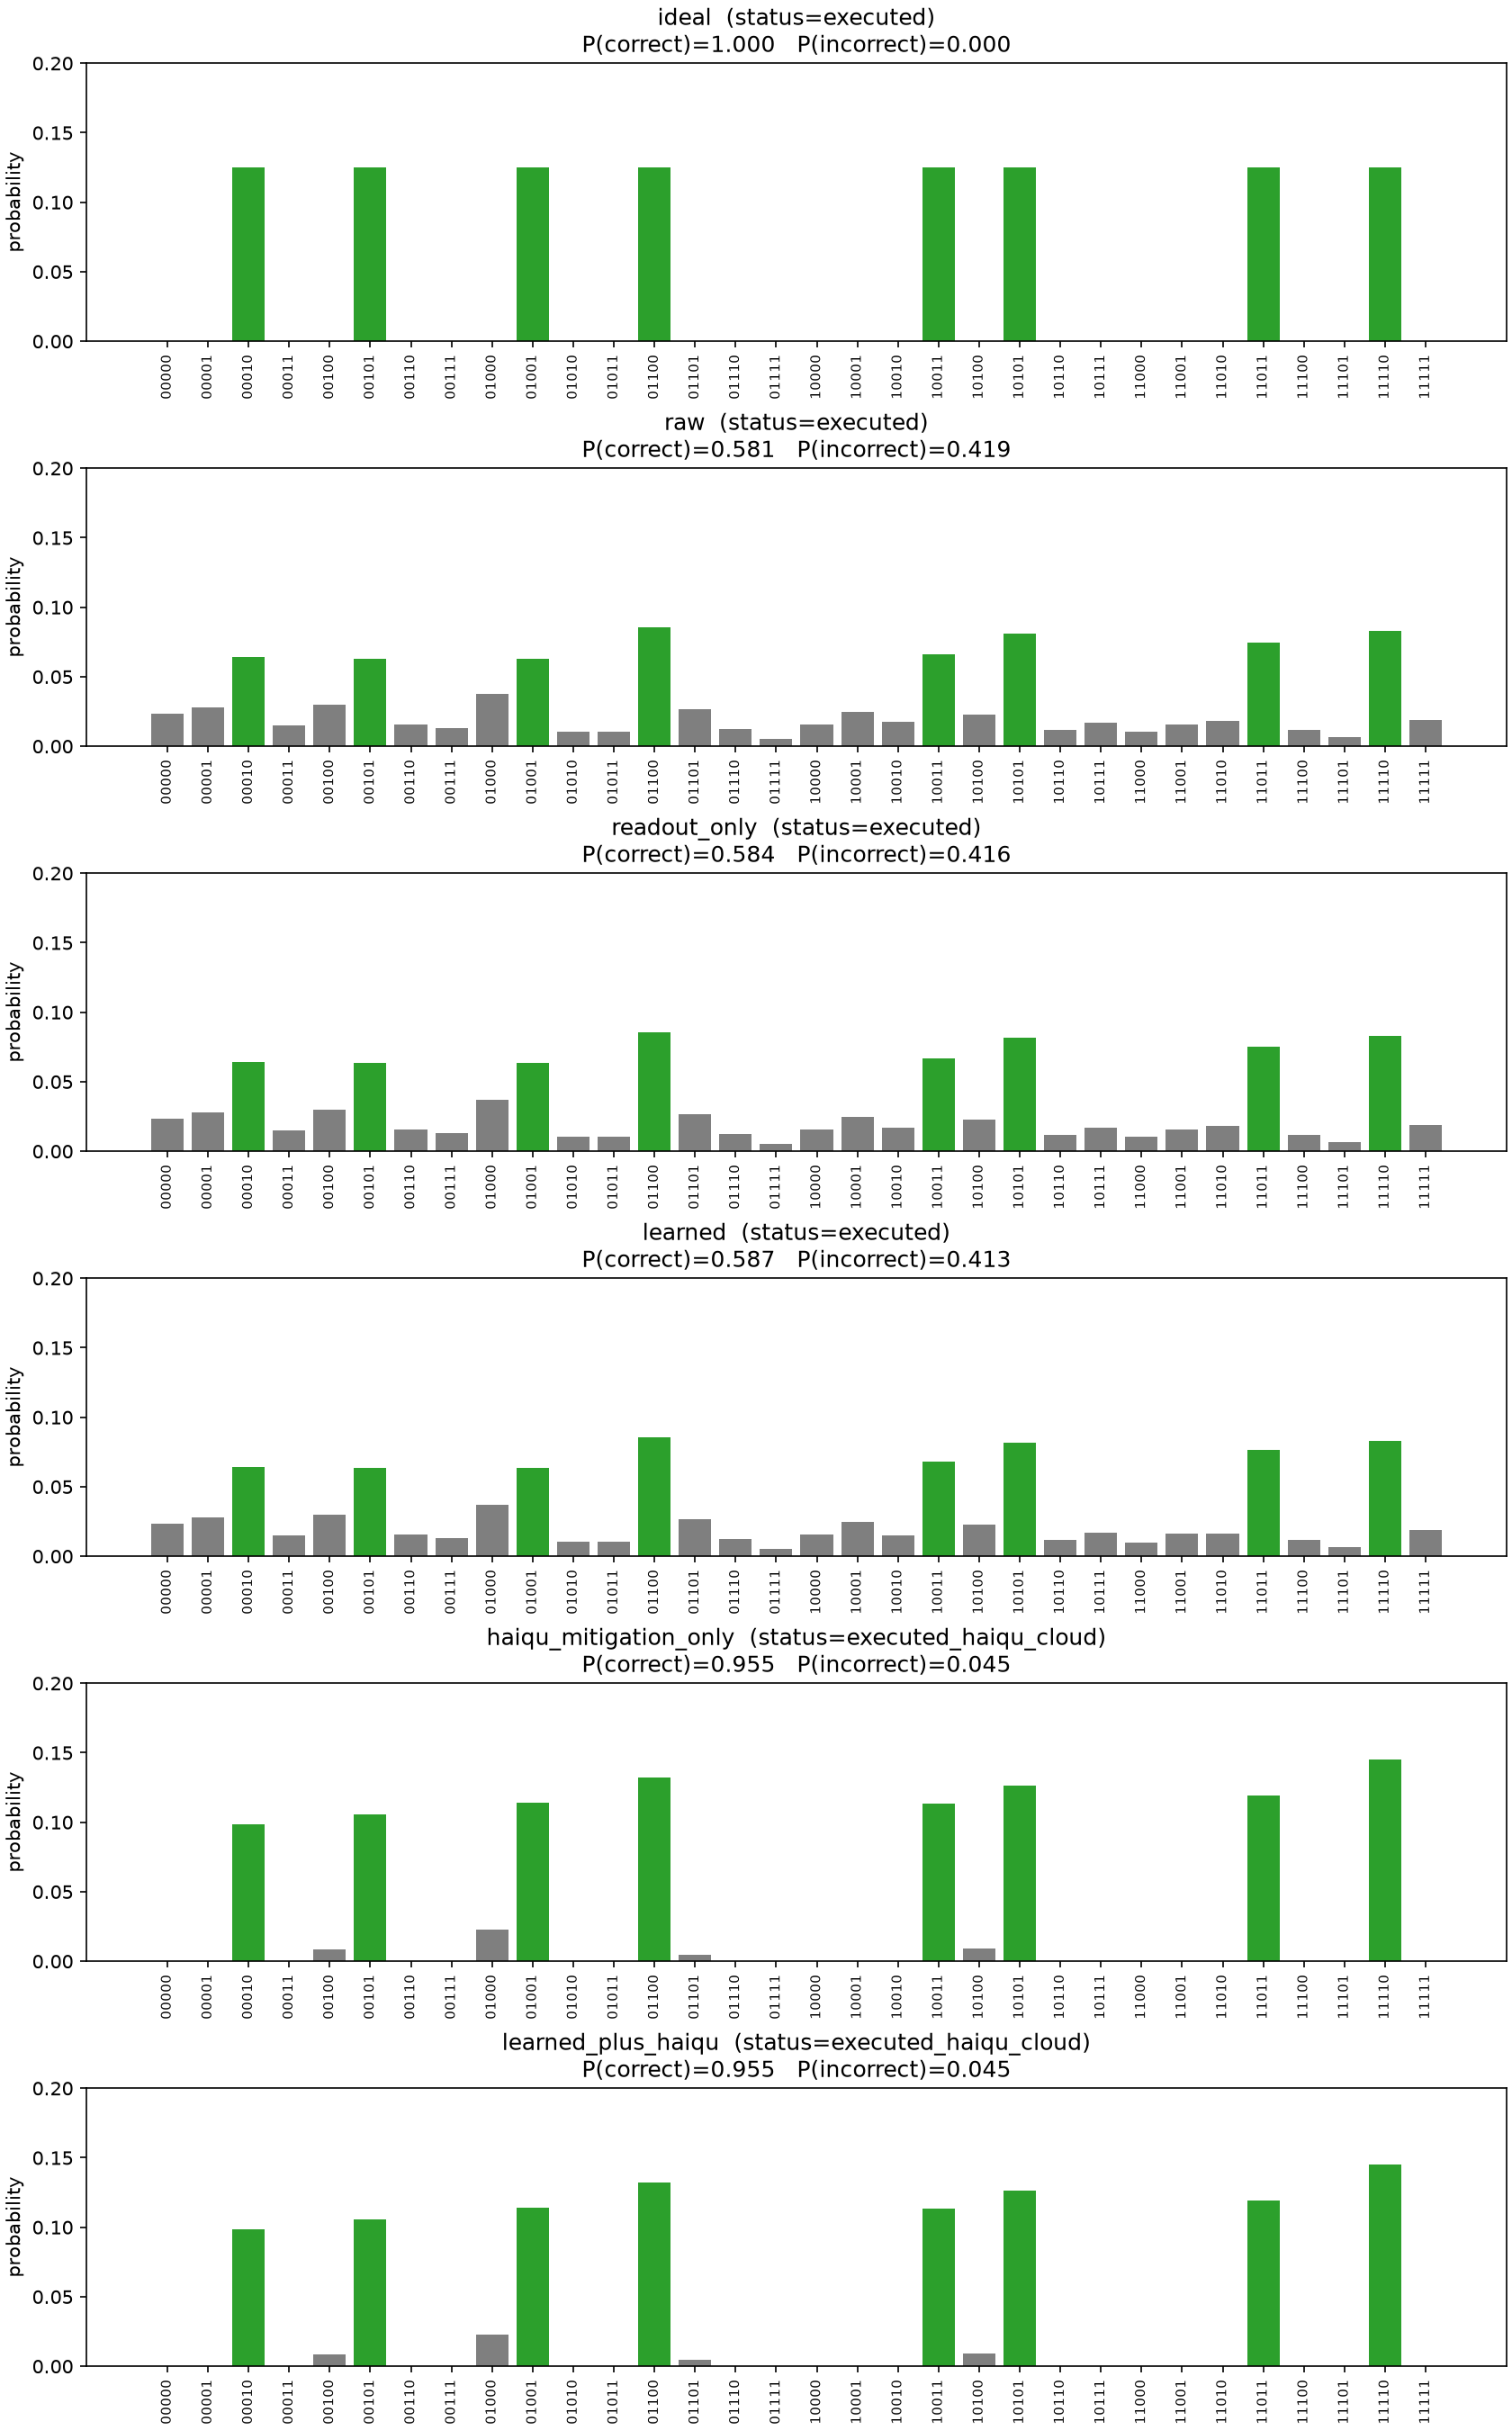

The data file committed next to this chart (first rows):
method, status, tvd_to_ideal, p_correct_joint, distribution
ideal, executed, 0.0, 1.0, {"00010": 0.125, "00101": 0.125, "01001"…
raw, executed, 0.4187, 0.5813, {"00000": 0.0235595703125, "00001": 0.02…
readout_only, executed, 0.4161, 0.5839, {"00000": 0.023320531451726023, "00001":…
learned, executed, 0.4131, 0.5869, {"00000": 0.023320531451726023, "00001":…
haiqu_mitigation_only, executed_haiqu_cloud, 0.07385, 0.9547, {"00000": 0.0, "00001": 0.0, "00010": 0.…
learned_plus_haiqu, executed_haiqu_cloud, 0.07385, 0.9547, {"00000": 0.0, "00001": 0.0, "00010": 0.…
